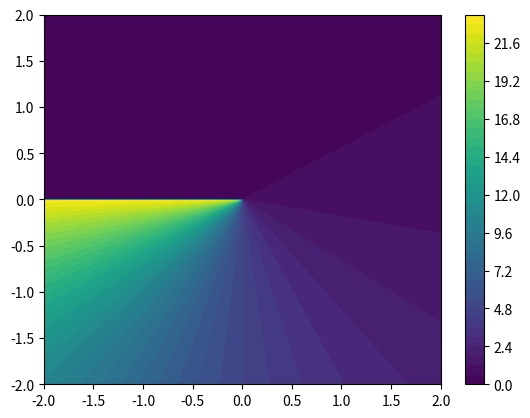

The script that saved this image:
import numpy as np
import matplotlib.pyplot as plt

# Define the function f(x) = x^i
def f(x):
    return np.exp(1j * np.angle(x) * 1j)

# Create a meshgrid of complex numbers in the range -2 <= Re(x) <= 2, -2 <= Im(x) <= 2
x, y = np.meshgrid(np.linspace(-2, 2, 401), np.linspace(-2, 2, 401))
z = x + y * 1j

# Evaluate f(z) for each complex number z in the meshgrid
w = f(z)

# Plot the real part of f(z) as a contour plot
plt.contourf(x, y, np.real(w), levels=40)
plt.colorbar()

# Show the plot
plt.show()
